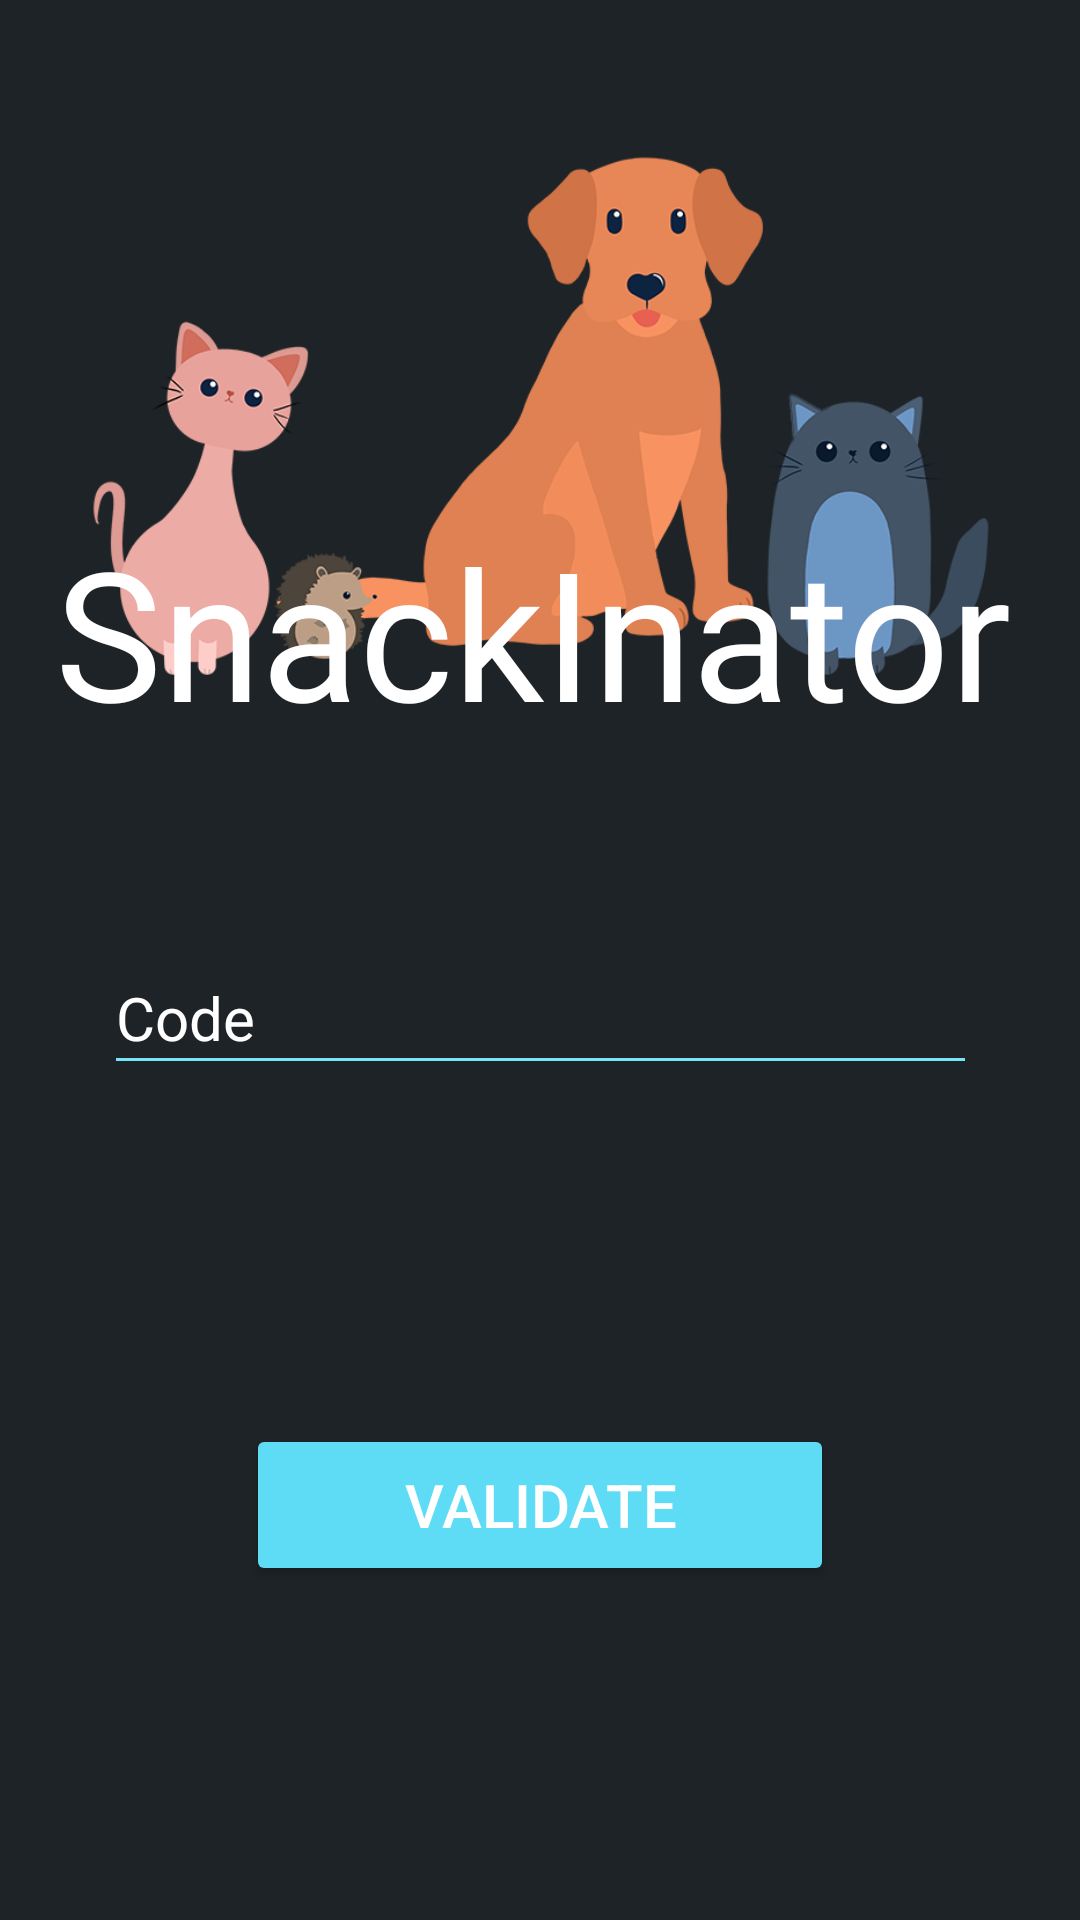

The Android layout XML behind this screen, and the referenced resources:
<!-- AndroidManifest.xml: application theme Theme.SnackInator -->
<!-- res/layout/activity_main.xml -->
<?xml version="1.0" encoding="utf-8"?>
<androidx.constraintlayout.widget.ConstraintLayout xmlns:android="http://schemas.android.com/apk/res/android"
    xmlns:tools="http://schemas.android.com/tools"
    android:layout_width="match_parent"
    android:layout_height="match_parent"
    android:background="@color/dark_grey"
    xmlns:app="http://schemas.android.com/apk/res-auto">

    <TextView
        android:id="@+id/title"
        android:layout_width="389dp"
        android:layout_height="85dp"
        android:layout_marginTop="184dp"
        android:layout_marginEnd="2dp"
        android:layout_marginBottom="72dp"
        android:fontFamily="@font/pacifico"
        android:text="@string/snackInator"
        android:textAlignment="center"
        android:textColor="@color/white"
        android:textSize="60sp"
        android:translationZ="90dp"
        app:layout_constraintBottom_toTopOf="@+id/code"
        app:layout_constraintEnd_toEndOf="parent"
        app:layout_constraintHorizontal_bias="0.55"
        app:layout_constraintStart_toStartOf="parent"
        app:layout_constraintTop_toTopOf="parent" />

    <ImageView
        android:id="@+id/imageView"
        android:layout_width="351dp"
        android:layout_height="193dp"
        android:contentDescription="@string/todo"
        app:layout_constraintBottom_toBottomOf="parent"
        app:layout_constraintEnd_toEndOf="parent"
        app:layout_constraintStart_toStartOf="parent"
        app:layout_constraintTop_toTopOf="parent"
        app:layout_constraintVertical_bias="0.094"
        app:srcCompat="@drawable/app_logo_image" />

    <Button
        android:id="@+id/validate"
        style="?android:attr/buttonCornerRadius"
        android:layout_width="196dp"
        android:layout_height="54dp"
        android:layout_marginTop="113dp"
        android:backgroundTint="@color/light_blue"
        android:text="@string/validate"
        android:textColor="@color/white"
        android:textSize="20sp"
        app:layout_constraintBottom_toBottomOf="parent"
        app:layout_constraintEnd_toEndOf="parent"
        app:layout_constraintStart_toStartOf="parent"
        app:layout_constraintTop_toBottomOf="@+id/code"
        app:layout_constraintVertical_bias="0.0"
        tools:ignore="TextContrastCheck"
        tools:targetApi="p" />

    <EditText
        android:id="@+id/code"
        android:layout_width="291dp"
        android:layout_height="48dp"
        android:backgroundTint="@color/baby_blue"
        android:ems="10"
        android:hint="@string/code"
        android:importantForAutofill="no"
        android:inputType="text"
        android:textColor="@color/white"
        android:textColorHint="@color/white"
        android:textColorLink="@color/baby_blue"
        android:textSize="20sp"
        app:layout_constraintBottom_toBottomOf="parent"
        app:layout_constraintEnd_toEndOf="parent"
        app:layout_constraintStart_toStartOf="parent"
        app:layout_constraintTop_toBottomOf="@+id/imageView"
        app:layout_constraintVertical_bias="0.22" />

</androidx.constraintlayout.widget.ConstraintLayout>
<!-- resources referenced by this layout -->
<resources>
  <color name="baby_blue">#78e4f5</color>
  <color name="dark_grey">#1d2326</color>
  <color name="light_blue">#5fdcf5</color>
  <color name="white">#FFFFFFFF</color>
  <!-- drawable app_logo_image: png bitmap (drawable, 73166 bytes) -->
  <string name="code">Code</string>
  <string name="snackInator">SnackInator</string>
  <string name="todo">TODO</string>
  <string name="validate">validate</string>
  <style name="Theme.SnackInator" parent="Theme.MaterialComponents.DayNight.DarkActionBar">
          
          <item name="colorPrimary">@color/purple_500</item>
          <item name="colorPrimaryVariant">@color/purple_700</item>
          <item name="colorOnPrimary">@color/white</item>
          
          <item name="colorSecondary">@color/teal_200</item>
          <item name="colorSecondaryVariant">@color/teal_700</item>
          <item name="colorOnSecondary">@color/black</item>
          
          <item name="android:statusBarColor" tools:targetApi="l">?attr/colorPrimaryVariant</item>
          
      </style>
  <color name="purple_500">#FF6200EE</color>
  <color name="purple_700">#FF3700B3</color>
  <color name="teal_200">#FF03DAC5</color>
  <color name="teal_700">#FF018786</color>
  <color name="black">#FF000000</color>
</resources>
